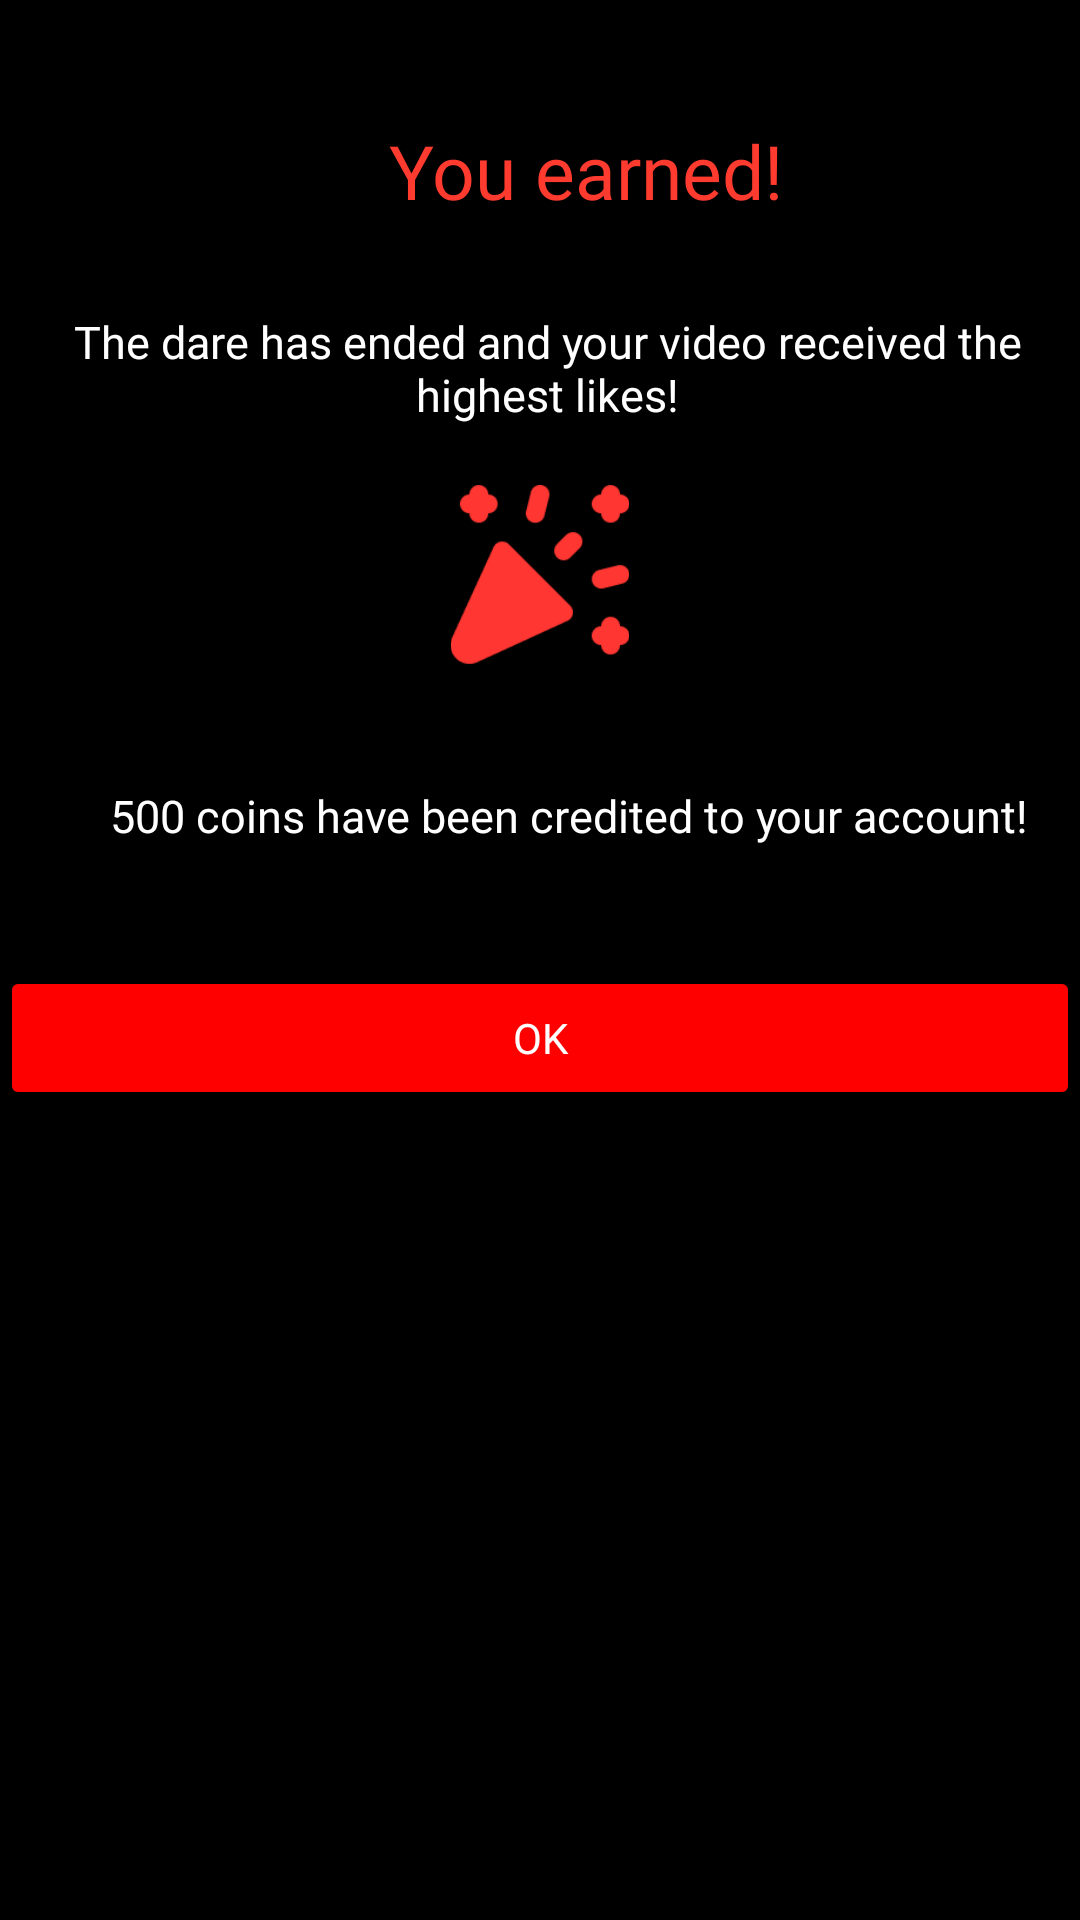

Produce the Android XML layout that renders to this screen, including the resource entries it uses.
<!-- AndroidManifest.xml: application theme Theme.EatThisorDie -->
<!-- res/layout/earned_dailogue.xml -->
<?xml version="1.0" encoding="utf-8"?>
<LinearLayout xmlns:android="http://schemas.android.com/apk/res/android"
    android:layout_width="match_parent"
    android:layout_height="wrap_content"
    android:background="@color/black"
    android:orientation="vertical">

    <TextView
        android:id="@+id/main_text"
        android:layout_width="wrap_content"
        android:layout_height="wrap_content"
        android:layout_gravity="center"
        android:layout_marginStart="15dp"
        android:layout_marginTop="35dp"
        android:fontFamily="@font/heading_font"
        android:gravity="center"
        android:lineSpacingExtra="8dp"
        android:paddingTop="5dp"
        android:text="You earned!"
        android:textColor="@color/red"

        android:textSize="25dp" />

    <TextView
        android:id="@+id/text"
        android:layout_width="wrap_content"
        android:layout_height="wrap_content"
        android:layout_marginStart="15dp"
        android:layout_marginTop="25dp"
        android:fontFamily="@font/regular"
        android:gravity="center"
        android:paddingTop="5dp"
        android:paddingEnd="10dp"
        android:text="The dare has ended and your video received the highest likes!"
        android:textColor="@color/white"
        android:textSize="15dp" />

    <ImageView
        android:layout_width="60dp"
        android:layout_height="60dp"
        android:layout_gravity="center"
        android:layout_marginTop="20dp"
        android:src="@drawable/earned" />

    <TextView
        android:layout_width="wrap_content"
        android:layout_height="wrap_content"

        android:layout_marginStart="15dp"
        android:layout_marginTop="35dp"
        android:fontFamily="@font/regular"
        android:gravity="center"
        android:paddingTop="5dp"
        android:layout_gravity="center"
        android:paddingEnd="10dp"
        android:text="500 coins have been credited to your account!"
        android:textColor="@color/white"
        android:textSize="15dp" />

    <androidx.appcompat.widget.AppCompatButton
        android:id="@+id/okBtn"
        android:layout_width="match_parent"
        android:layout_height="wrap_content"
        android:layout_marginTop="40dp"
        android:backgroundTint="#ff0000"
        android:fontFamily="@font/heading_font"
        android:text="OK"
        android:textColor="#ffffff" />

</LinearLayout>
<!-- resources referenced by this layout -->
<resources>
  <color name="black">#FF000000</color>
  <color name="red">#FF3B30</color>
  <color name="white">#FFFFFFFF</color>
  <!-- drawable earned: png bitmap (drawable, 3067 bytes) -->
  <style name="Theme.EatThisorDie" parent="Base.Theme.EatThisorDie" />
  <style name="Base.Theme.EatThisorDie" parent="Theme.Material3.DayNight.NoActionBar">
          
           <item name="colorPrimary">@color/black</item>
           <item name="colorPrimaryDark">@color/black</item>
           <item name="colorAccent">@color/black</item>
      </style>
</resources>
